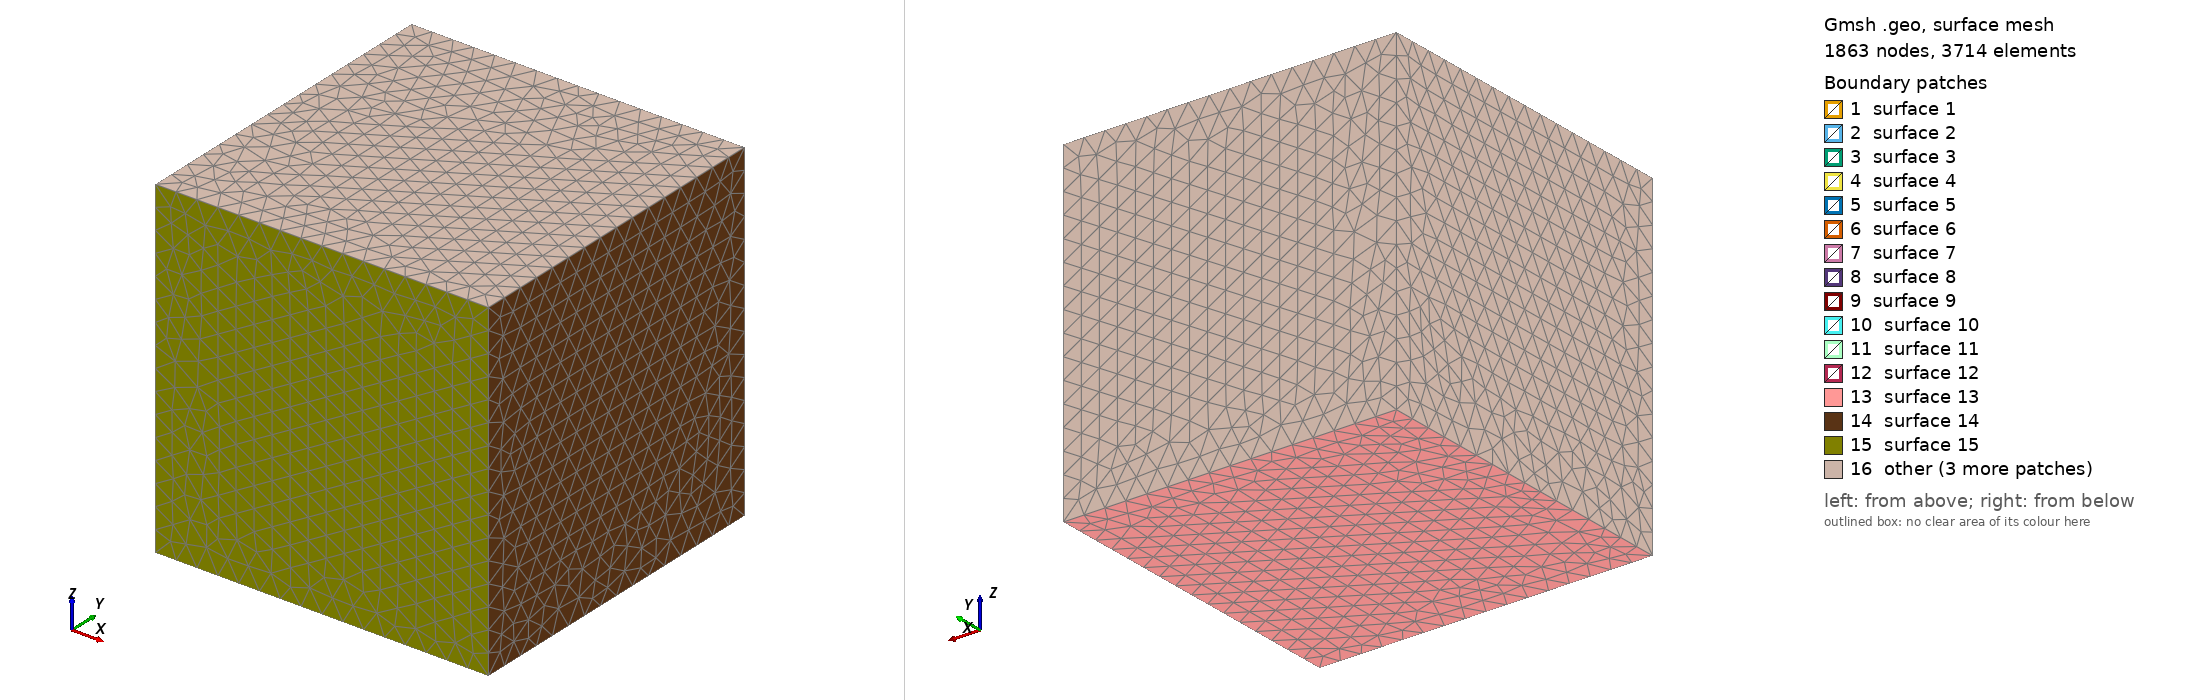

Gmsh geometry script, surface-meshed: 1863 nodes, 3714 surface elements. Boundary patches (legend numbers): 1 surface 1, 2 surface 2, 3 surface 3, 4 surface 4, 5 surface 5, 6 surface 6, 7 surface 7, 8 surface 8, 9 surface 9, 10 surface 10, 11 surface 11, 12 surface 12, 13 surface 13, 14 surface 14, 15 surface 15, 16 other. Left view from above one corner, right view from below the opposite corner. The script declares no physical surfaces, so the legend lists its geometric surfaces. The drawing asked Gmsh for element sizes between 1% and 20% of the model's largest extent; the script's own settings can give other sizes.

=== mesh.geo (drawn) ===
// Gmsh project created on Mon Jul 24 09:22:14 2023

lm = 1; // mags
lc = 1000.0; // region

SetFactory("OpenCASCADE");

Point(1) = {-110, 15, 2.5, lm};
Point(2) = {-10, 15, 2.5, lm};
Point(3) = {-10, -15, 2.5, lm};
Point(4) = {-110, -15, 2.5, lm};
Point(5) = {-110, -15, -2.5, lm};
Point(6) = {-10, -15, -2.5, lm};
Point(7) = {-10, 15, -2.5, lm};
Point(8) = {-110, 15, -2.5, lm};
Point(9) = {10, 15, -2.5, lm};
Point(10) = {10, -15, -2.5, lm};
Point(11) = {110, -15, -2.5, lm};
Point(12) = {110, 15, -2.5, lm};
Point(13) = {110, 15, 2.5, lm};
Point(14) = {110, -15, 2.5, lm};
Point(15) = {10, -15, 2.5, lm};
Point(16) = {10, 15, 2.5, lm};

Line(1) = {1, 2};
Line(2) = {2, 7};
Line(3) = {7, 6};
Line(4) = {6, 3};
Line(5) = {3, 2};
Line(6) = {3, 4};
Line(7) = {4, 5};
Line(8) = {5, 6};
Line(9) = {8, 5};
Line(10) = {4, 1};
Line(11) = {1, 8};
Line(12) = {8, 7};
Line(13) = {9, 12};
Line(14) = {12, 11};
Line(15) = {11, 10};
Line(16) = {10, 9};
Line(17) = {9, 16};
Line(18) = {15, 10};
Line(19) = {12, 13};
Line(20) = {11, 14};
Line(21) = {14, 13};
Line(22) = {13, 16};
Line(23) = {16, 15};
Line(24) = {15, 14};

Curve Loop(1) = {16, 17, 23, 18};
Plane Surface(1) = {1};

Curve Loop(2) = {14, 20, 21, -19};
Plane Surface(2) = {2};

Curve Loop(5) = {18, -15, 20, -24};
Plane Surface(3) = {5};

Curve Loop(6) = {13, 19, 22, -17};
Plane Surface(4) = {6};

Curve Loop(7) = {13, 14, 15, 16};
Plane Surface(5) = {7};

Curve Loop(8) = {23, 24, 21, 22};
Plane Surface(6) = {8};

Curve Loop(9) = {3, -8, -9, 12};
Plane Surface(7) = {9};

Curve Loop(10) = {9, -7, 10, 11};
Plane Surface(8) = {10};

Curve Loop(11) = {2, 3, 4, 5};
Plane Surface(9) = {11};

Curve Loop(12) = {8, 4, 6, 7};
Plane Surface(10) = {12};

Curve Loop(13) = {12, -2, -1, 11};
Plane Surface(11) = {13};

Curve Loop(14) = {1, -5, 6, 10};
Plane Surface(12) = {14};

Surface Loop(1) = {12, 11, 7, 9, 10, 8};
Volume(1) = {1};

Surface Loop(2) = {6, 1, 5, 4, 2, 3};
Volume(2) = {2};

Point(17) = {-8000, -8000, -8000, lc};
Point(18) = {-8000, -8000, 8000, lc};
Point(19) = {-8000, 8000, -8000, lc};
Point(20) = {-8000, 8000, 8000, lc};
Point(21) = {8000, 8000, 8000, lc};
Point(22) = {8000, -8000, 8000, lc};
Point(23) = {8000, -8000, -8000, lc};
Point(24) = {8000, 8000, -8000, lc};

Line(25) = {21, 22};
Line(26) = {22, 23};
Line(27) = {23, 24};
Line(28) = {24, 21};
Line(29) = {21, 20};
Line(30) = {20, 18};
Line(31) = {18, 22};
Line(32) = {17, 23};
Line(33) = {17, 18};
Line(34) = {17, 19};
Line(35) = {19, 24};
Line(36) = {19, 20};

Curve Loop(15) = {27, -35, -34, 32};
Plane Surface(13) = {15};

Curve Loop(16) = {27, 28, 25, 26};
Plane Surface(14) = {16};

Curve Loop(17) = {32, -26, -31, -33};
Plane Surface(15) = {17};

Curve Loop(18) = {36, -29, -28, -35};
Plane Surface(16) = {18};

Curve Loop(19) = {34, 36, 30, -33};
Plane Surface(17) = {19};

Curve Loop(20) = {30, 31, -25, 29};
Plane Surface(18) = {20};

Surface Loop(8) = {18, 17, 13, 14, 16, 15};
Surface Loop(9) = {12, 11, 7, 9, 10, 8};
Surface Loop(10) = {6, 1, 5, 4, 2, 3};
Volume(3) = {8, 9, 10};
